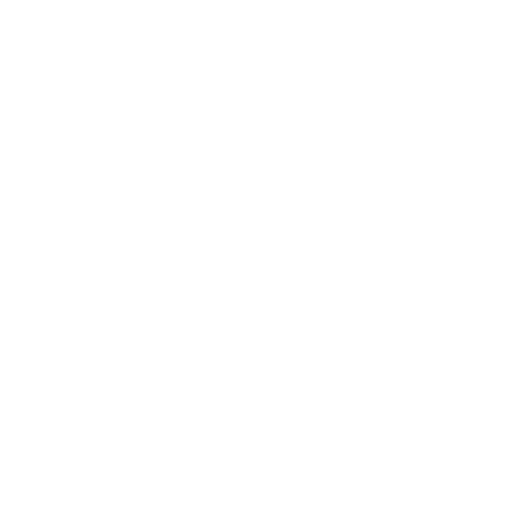
t = 0.00 s
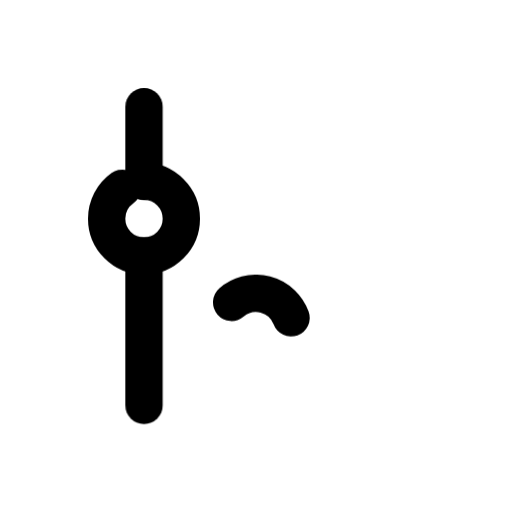
t = 0.44 s
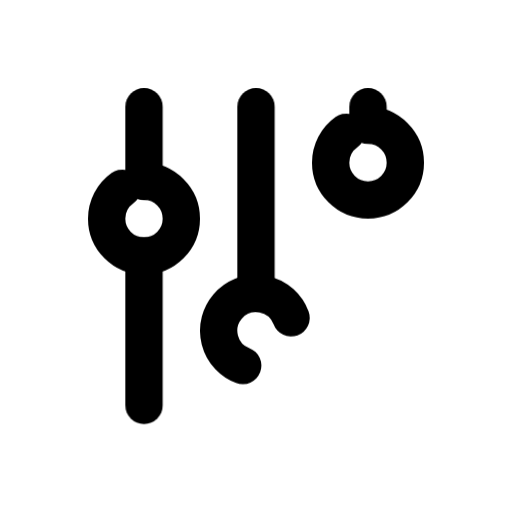
t = 0.88 s
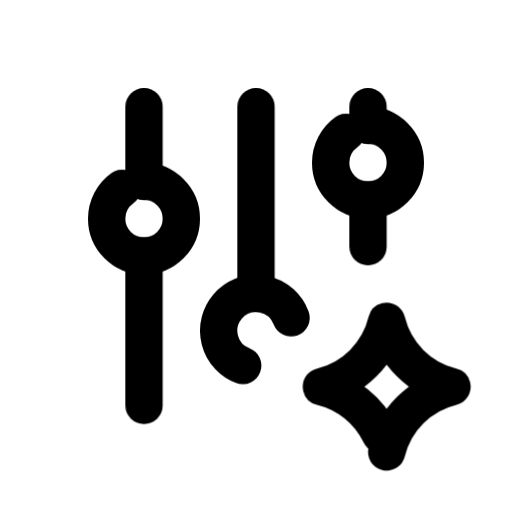
t = 1.33 s
t = 1.77 s: frame unchanged from t = 1.33 s, image omitted
t = 2.21 s: frame unchanged from t = 1.33 s, image omitted

The animated SVG that drew these frames (rendered in a browser with its animation timeline set to each time). Animation: 9 CSS @keyframes rules; one cycle of 2.65 s, repeats indefinitely.

<svg xmlns="http://www.w3.org/2000/svg" width="24" height="24" fill="none" stroke="currentColor" stroke-linecap="round" stroke-linejoin="round" stroke-width="2" viewBox="0 0 24 24">
    <!-- Generated by scripts/icon-expansion/generate.mjs -->
    <!-- Adapted from Tabler Icons 3.34.1.
MIT License

Copyright (c) 2020-2024 Paweł Kuna

Permission is hereby granted, free of charge, to any person obtaining a copy
of this software and associated documentation files (the "Software"), to deal
in the Software without restriction, including without limitation the rights
to use, copy, modify, merge, publish, distribute, sublicense, and/or sell
copies of the Software, and to permit persons to whom the Software is
furnished to do so, subject to the following conditions:

The above copyright notice and this permission notice shall be included in all
copies or substantial portions of the Software.

THE SOFTWARE IS PROVIDED "AS IS", WITHOUT WARRANTY OF ANY KIND, EXPRESS OR
IMPLIED, INCLUDING BUT NOT LIMITED TO THE WARRANTIES OF MERCHANTABILITY,
FITNESS FOR A PARTICULAR PURPOSE AND NONINFRINGEMENT. IN NO EVENT SHALL THE
AUTHORS OR COPYRIGHT HOLDERS BE LIABLE FOR ANY CLAIM, DAMAGES OR OTHER
LIABILITY, WHETHER IN AN ACTION OF CONTRACT, TORT OR OTHERWISE, ARISING FROM,
OUT OF OR IN CONNECTION WITH THE SOFTWARE OR THE USE OR OTHER DEALINGS IN THE
SOFTWARE. -->
    <!-- Motion: trace each stroke from its own origin, accumulate the drawing, then hold before restarting. -->
    <style>
        @media (prefers-reduced-motion: no-preference) {
            @keyframes ira-stroke-adjustments-spark-0 { 0% { stroke-dashoffset: 1; opacity: 0; } 0.4% { opacity: 1; } 5.2222%, 88% { stroke-dashoffset: 0; opacity: 1; } 100% { stroke-dashoffset: 0; opacity: 0; } }
            [data-ira-stroke-reveal="adjustments-spark"] [data-ira-line="0"] { stroke-dasharray: 1 1; animation: ira-stroke-adjustments-spark-0 2.65s cubic-bezier(.25,.65,.35,1) infinite; }
            @keyframes ira-stroke-adjustments-spark-1 { 0%, 5.2222% { stroke-dashoffset: 1; opacity: 0; } 5.6222% { opacity: 1; } 10.4444%, 88% { stroke-dashoffset: 0; opacity: 1; } 100% { stroke-dashoffset: 0; opacity: 0; } }
            [data-ira-stroke-reveal="adjustments-spark"] [data-ira-line="1"] { stroke-dasharray: 1 1; animation: ira-stroke-adjustments-spark-1 2.65s cubic-bezier(.25,.65,.35,1) infinite; }
            @keyframes ira-stroke-adjustments-spark-2 { 0%, 10.4444% { stroke-dashoffset: 1; opacity: 0; } 10.8444% { opacity: 1; } 15.6667%, 88% { stroke-dashoffset: 0; opacity: 1; } 100% { stroke-dashoffset: 0; opacity: 0; } }
            [data-ira-stroke-reveal="adjustments-spark"] [data-ira-line="2"] { stroke-dasharray: 1 1; animation: ira-stroke-adjustments-spark-2 2.65s cubic-bezier(.25,.65,.35,1) infinite; }
            @keyframes ira-stroke-adjustments-spark-3 { 0%, 15.6667% { stroke-dashoffset: 1; opacity: 0; } 16.0667% { opacity: 1; } 20.8889%, 88% { stroke-dashoffset: 0; opacity: 1; } 100% { stroke-dashoffset: 0; opacity: 0; } }
            [data-ira-stroke-reveal="adjustments-spark"] [data-ira-line="3"] { stroke-dasharray: 1 1; animation: ira-stroke-adjustments-spark-3 2.65s cubic-bezier(.25,.65,.35,1) infinite; }
            @keyframes ira-stroke-adjustments-spark-4 { 0%, 20.8889% { stroke-dashoffset: 1; opacity: 0; } 21.2889% { opacity: 1; } 26.1111%, 88% { stroke-dashoffset: 0; opacity: 1; } 100% { stroke-dashoffset: 0; opacity: 0; } }
            [data-ira-stroke-reveal="adjustments-spark"] [data-ira-line="4"] { stroke-dasharray: 1 1; animation: ira-stroke-adjustments-spark-4 2.65s cubic-bezier(.25,.65,.35,1) infinite; }
            @keyframes ira-stroke-adjustments-spark-5 { 0%, 26.1111% { stroke-dashoffset: 1; opacity: 0; } 26.5111% { opacity: 1; } 31.3333%, 88% { stroke-dashoffset: 0; opacity: 1; } 100% { stroke-dashoffset: 0; opacity: 0; } }
            [data-ira-stroke-reveal="adjustments-spark"] [data-ira-line="5"] { stroke-dasharray: 1 1; animation: ira-stroke-adjustments-spark-5 2.65s cubic-bezier(.25,.65,.35,1) infinite; }
            @keyframes ira-stroke-adjustments-spark-6 { 0%, 31.3333% { stroke-dashoffset: 1; opacity: 0; } 31.7333% { opacity: 1; } 36.5556%, 88% { stroke-dashoffset: 0; opacity: 1; } 100% { stroke-dashoffset: 0; opacity: 0; } }
            [data-ira-stroke-reveal="adjustments-spark"] [data-ira-line="6"] { stroke-dasharray: 1 1; animation: ira-stroke-adjustments-spark-6 2.65s cubic-bezier(.25,.65,.35,1) infinite; }
            @keyframes ira-stroke-adjustments-spark-7 { 0%, 36.5556% { stroke-dashoffset: 1; opacity: 0; } 36.9556% { opacity: 1; } 41.7778%, 88% { stroke-dashoffset: 0; opacity: 1; } 100% { stroke-dashoffset: 0; opacity: 0; } }
            [data-ira-stroke-reveal="adjustments-spark"] [data-ira-line="7"] { stroke-dasharray: 1 1; animation: ira-stroke-adjustments-spark-7 2.65s cubic-bezier(.25,.65,.35,1) infinite; }
            @keyframes ira-stroke-adjustments-spark-8 { 0%, 41.7778% { stroke-dashoffset: 1; opacity: 0; } 42.1778% { opacity: 1; } 47%, 88% { stroke-dashoffset: 0; opacity: 1; } 100% { stroke-dashoffset: 0; opacity: 0; } }
            [data-ira-stroke-reveal="adjustments-spark"] [data-ira-line="8"] { stroke-dasharray: 1 1; animation: ira-stroke-adjustments-spark-8 2.65s cubic-bezier(.25,.65,.35,1) infinite; }
        }
    </style>
    <g data-ira-stroke-reveal="adjustments-spark"><g transform="translate(1.5 1.5) scale(.875)"><path data-ira-line="0" pathLength="1" d="M6 8A2 2 0 1 1 6 12A2 2 0 1 1 6 8z"/><path data-ira-line="1" pathLength="1" d="M6 4L6 8"/><path data-ira-line="2" pathLength="1" d="M6 12L6 20"/><path data-ira-line="3" pathLength="1" d="M13.879 15.312A2 2 0 1 0 11.619 17.964"/><path data-ira-line="4" pathLength="1" d="M12 4L12 14"/><path data-ira-line="5" pathLength="1" d="M18 5A2 2 0 1 1 18 9A2 2 0 1 1 18 5z"/><path data-ira-line="6" pathLength="1" d="M18 4L18 5"/><path data-ira-line="7" pathLength="1" d="M18 9L18 11.5"/></g><g transform="translate(1.5 1.5) scale(.875)"><path data-ira-line="8" pathLength="1" d="M19 22.5A4.75 4.75 0 0 1 22.5 19A4.75 4.75 0 0 1 19 15.5A4.75 4.75 0 0 1 15.5 19A4.75 4.75 0 0 1 19 22.5"/></g></g>
</svg>
